Run: headless pygame with SDL's dummy video driver; simulated clock (each Clock.tick advances the game by its frame time, no real sleeping); random seed 0; keys injected as events and as key.get_pressed() state; no mouse input.
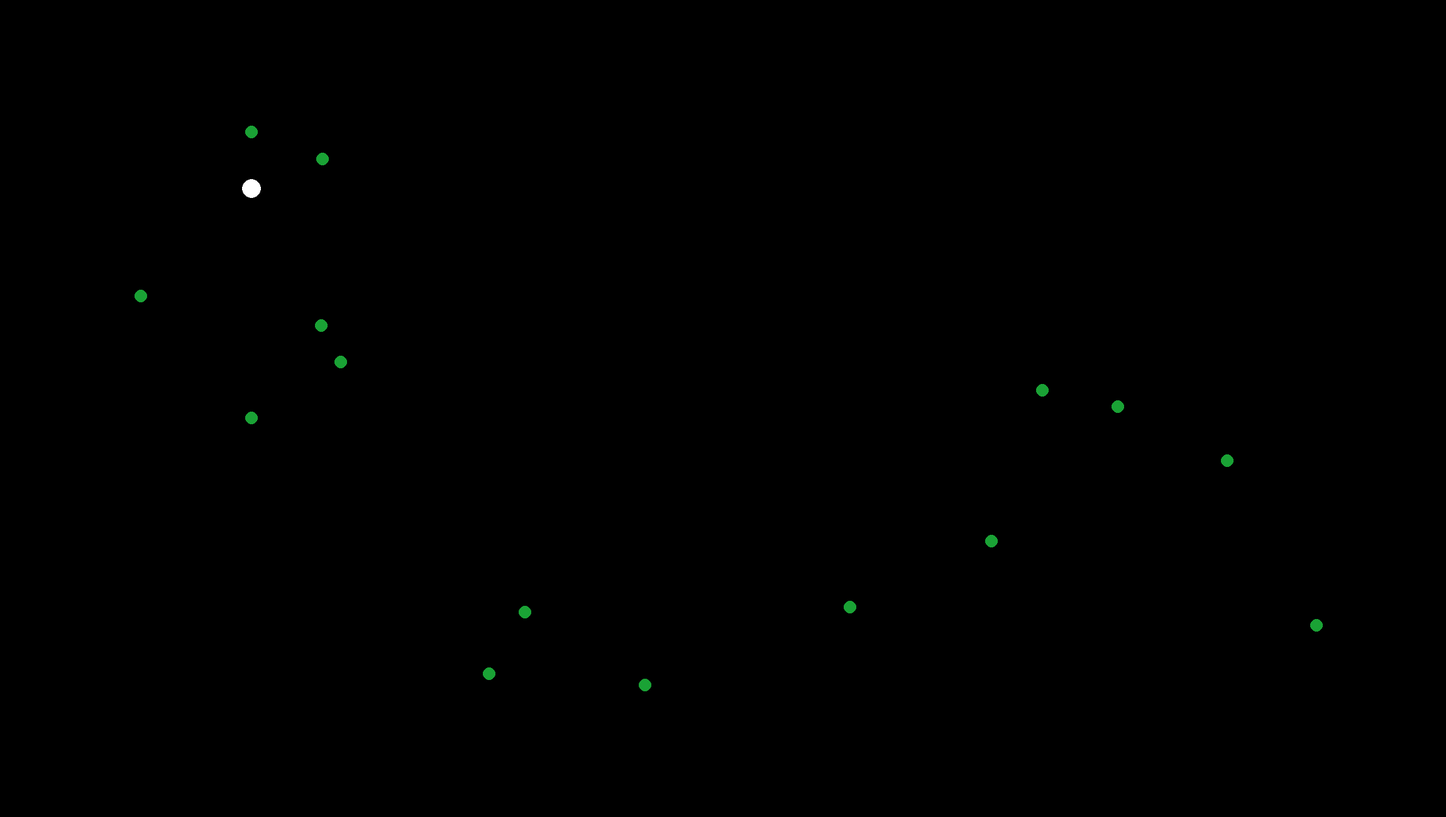
Frame 1 of 4 · flips 1–60 · no input
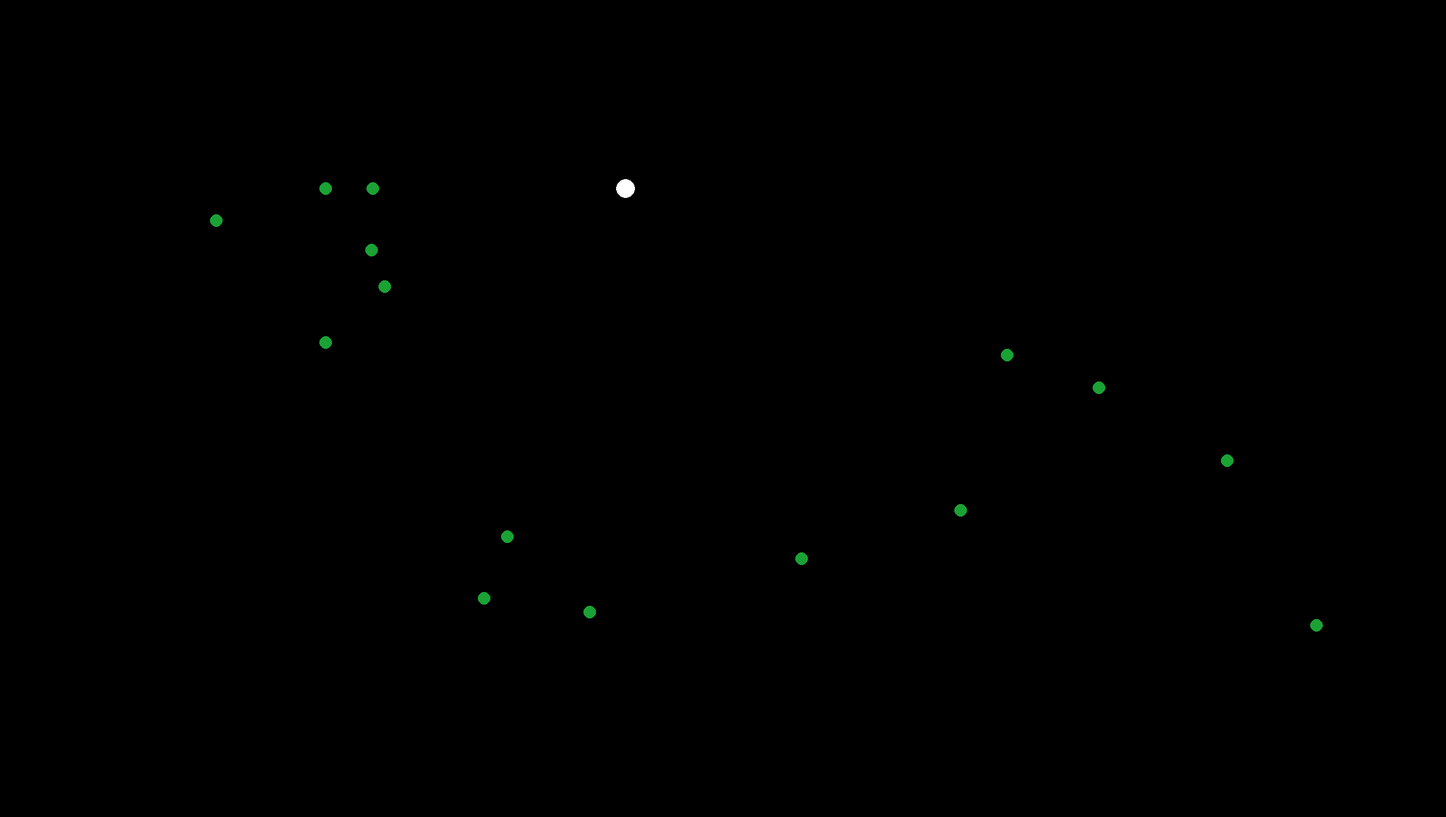
Frame 2 of 4 · flips 61–180 · tapped SPACE, RETURN · held RIGHT (→), D
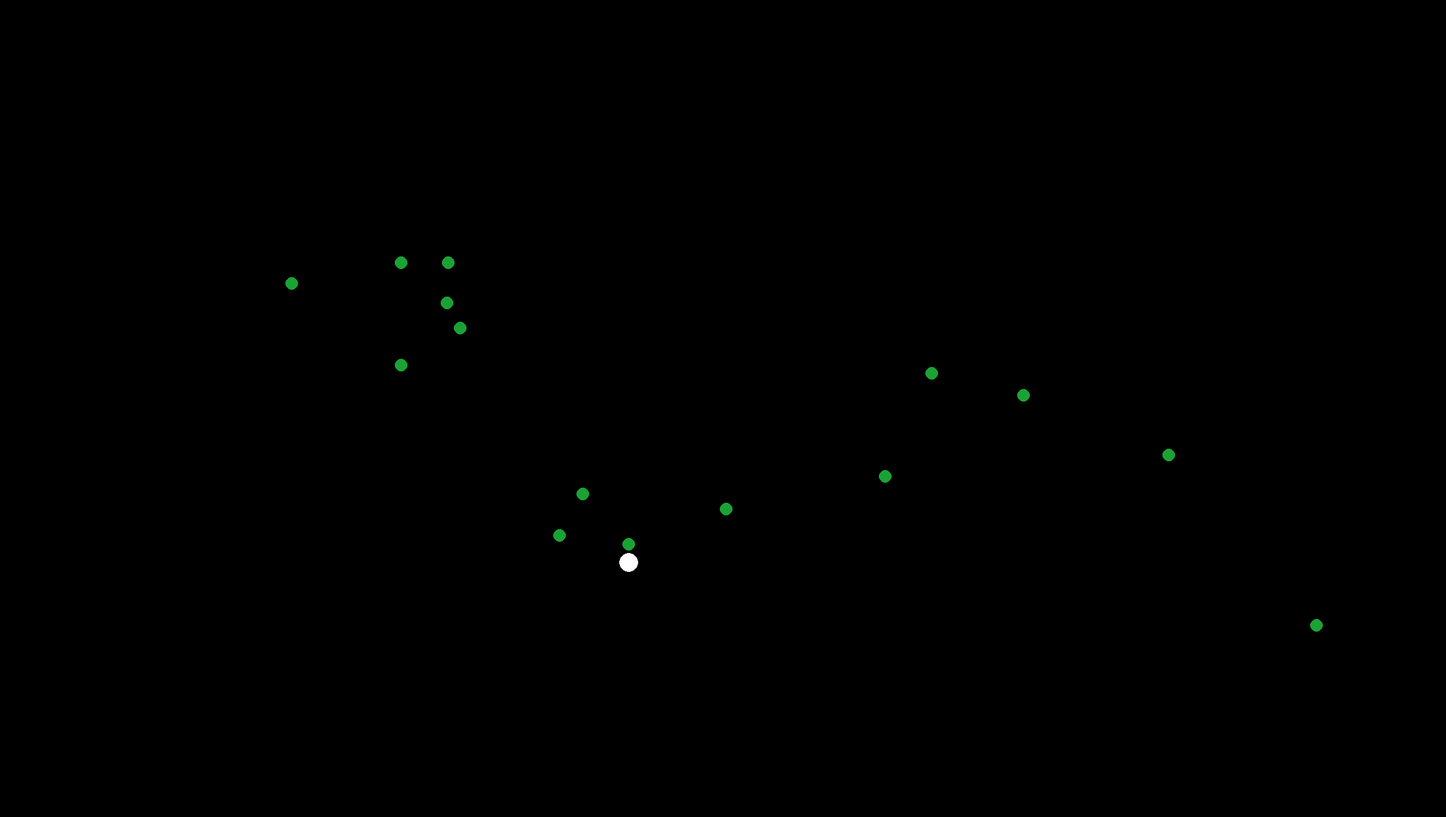
Frame 3 of 4 · flips 181–300 · held DOWN (↓), S
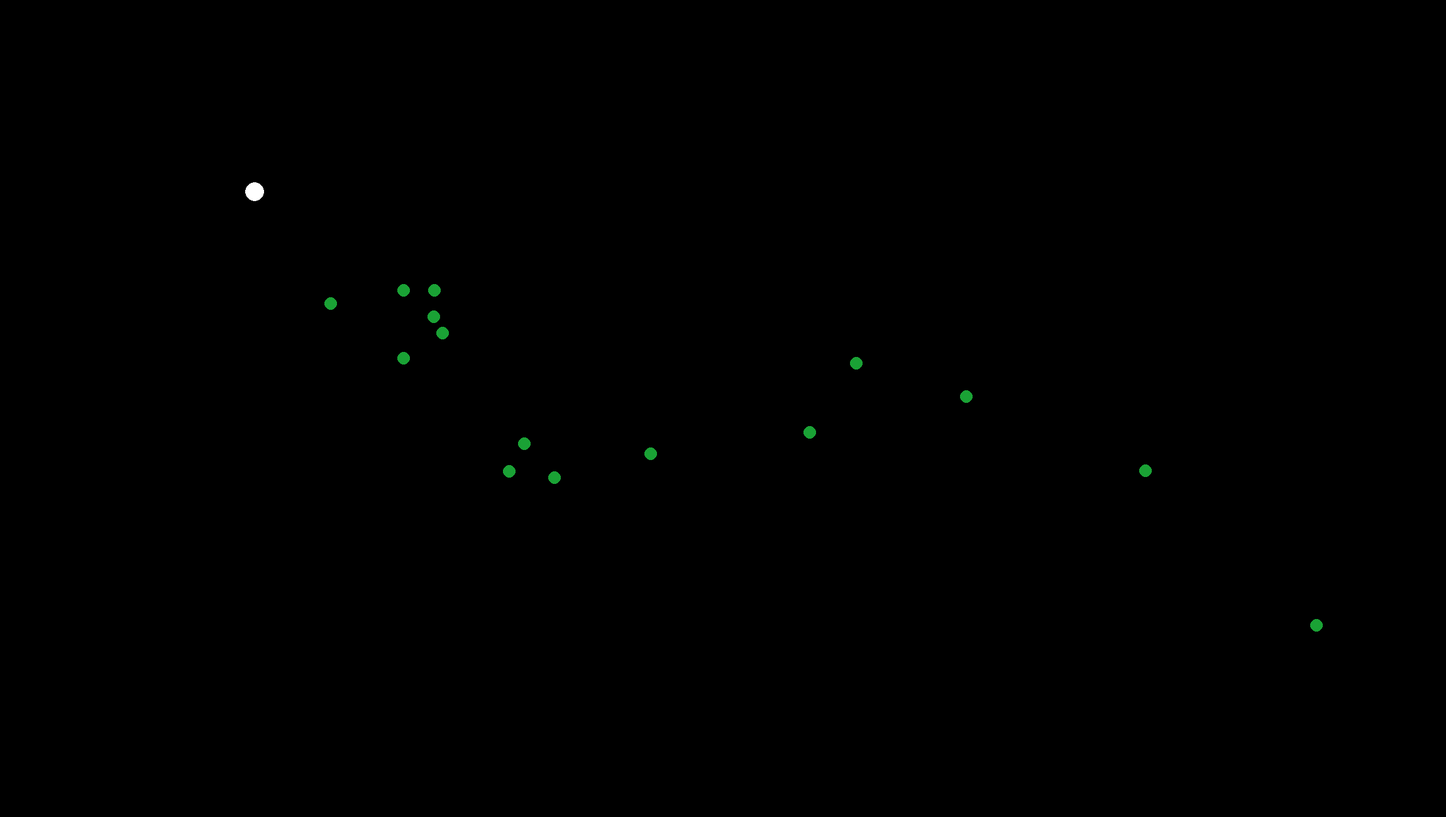
Frame 4 of 4 · flips 301–420 · held LEFT (←), A, UP (↑), W

The pygame program that drew these frames:

import pygame
import random

pygame.init()

LARGEUR = 2300
HAUTEUR = 1300
fenetre = pygame.display.set_mode((LARGEUR, HAUTEUR))

perso_taille = 15
perso_pos_x = 400
perso_pos_y = 300
perso_vitesse = 5

class Zombie:
    def __init__(self):
        self.taille = 10
        self.x = random.randint(0, LARGEUR - self.taille)
        self.y = random.randint(0, HAUTEUR - self.taille)
        self.vitesse = 1
        self.couleur = (26, 162, 53)
        
    def affichage(self):
        pygame.draw.circle(fenetre, self.couleur, (self.x, self.y), self.taille)
        
    def mvt(self, target_x, target_y):
        distance_x = target_x - self.x
        distance_y = target_y - self.y
        distance = (distance_x**2 + distance_y**2)**0.5
        
        if distance < 1000:
            if self.x < perso_pos_x:
                self.x += self.vitesse
            if self.x > perso_pos_x:
                self.x -= self.vitesse
            if self.y < perso_pos_y:
                self.y += self.vitesse
            if self.y > perso_pos_y:
                self.y -= self.vitesse
        else:
            self.x = self.x
            self.y = self.y
        
            
lst_zmb = [Zombie() for k in range(15)]
            

running = True
while running:  
    fenetre.fill((0, 0, 0))
    pygame.draw.circle(fenetre, (255, 255, 255), (perso_pos_x, perso_pos_y), perso_taille)
    
    for zmb in lst_zmb:
        zmb.affichage()
        zmb.mvt(perso_pos_x, perso_pos_y)

    keys = pygame.key.get_pressed()

    if keys[pygame.K_LEFT]:
        perso_pos_x -= perso_vitesse
    if keys[pygame.K_RIGHT]:
        perso_pos_x += perso_vitesse
    if keys[pygame.K_UP]:
        perso_pos_y -= perso_vitesse
    if keys[pygame.K_DOWN]:
        perso_pos_y += perso_vitesse

    if perso_pos_x < 0:
        perso_pos_x = 0
    if perso_pos_x > LARGEUR - perso_taille:
        perso_pos_x = LARGEUR - perso_taille
    if perso_pos_y < 0:
        perso_pos_y = 0
    if perso_pos_y > HAUTEUR - perso_taille:
        perso_pos_y = HAUTEUR - perso_taille

    pygame.display.update()
        
    for event in pygame.event.get():
        if event.type == pygame.QUIT:
            running = False

pygame.quit()
